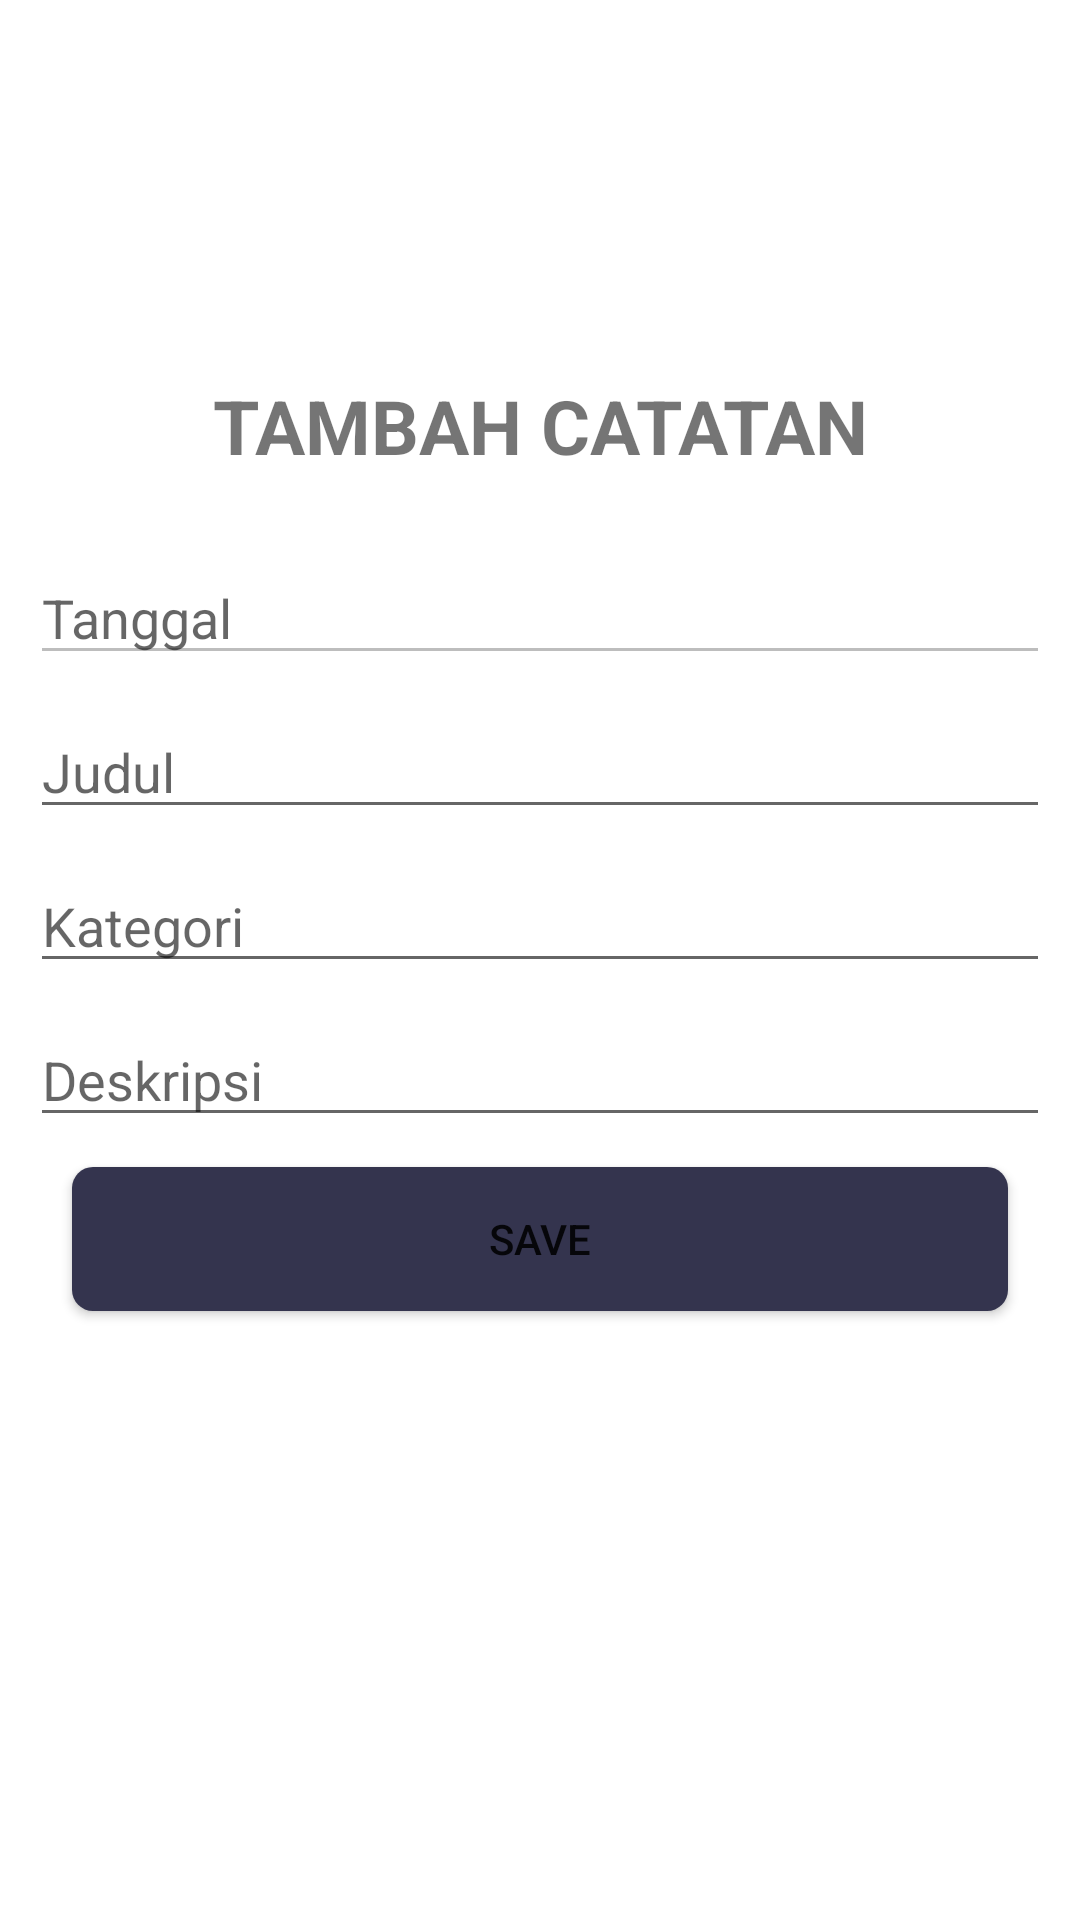

Android layout source for this screen:
<!-- AndroidManifest.xml: application theme Theme.10119273_DayBook -->
<!-- res/layout/activity_update_notes.xml -->
<?xml version="1.0" encoding="utf-8"?>
<LinearLayout xmlns:android="http://schemas.android.com/apk/res/android"
    xmlns:app="http://schemas.android.com/apk/res-auto"
    xmlns:tools="http://schemas.android.com/tools"
    android:layout_width="match_parent"
    android:layout_height="match_parent"
    tools:context=".InputNotes"
    android:orientation="vertical">
    <TextView
        android:layout_width="match_parent"
        android:layout_height="wrap_content"
        android:gravity="center"
        android:layout_marginTop="100dp"
        android:textStyle="bold"
        android:textSize="25sp"
        android:padding="25dp"
        android:text="TAMBAH CATATAN"/>

    <EditText
        android:id="@+id/et_tanggal"
        android:layout_width="match_parent"
        android:layout_height="wrap_content"
        android:layout_marginLeft="10dp"
        android:layout_marginRight="10dp"
        android:enabled="false"
        android:hint="Tanggal"/>

    <EditText
        android:id="@+id/et_tittle"
        android:layout_width="match_parent"
        android:layout_height="wrap_content"
        android:layout_marginLeft="10dp"
        android:layout_marginRight="10dp"
        android:layout_marginTop="10dp"
        android:hint="Judul"/>

    <EditText
        android:id="@+id/et_kategori"
        android:layout_width="match_parent"
        android:layout_height="wrap_content"
        android:layout_marginLeft="10dp"
        android:layout_marginRight="10dp"
        android:layout_marginTop="10dp"
        android:hint="Kategori"/>

    <EditText
        android:id="@+id/et_desc"
        android:layout_width="match_parent"
        android:layout_height="wrap_content"
        android:layout_marginLeft="10dp"
        android:layout_marginRight="10dp"
        android:layout_marginTop="10dp"
        android:hint="Deskripsi"/>

    <Button
        android:id="@+id/btn_save"
        android:layout_width="match_parent"
        android:layout_height="wrap_content"
        android:layout_marginStart="24dp"
        android:layout_marginEnd="24dp"
        android:layout_marginBottom="4dp"
        android:layout_marginTop="10dp"
        android:background="@drawable/btn_bg"
        android:text="Save"
       />


</LinearLayout>
<!-- resources referenced by this layout -->
<resources>
  <!-- drawable btn_bg (drawable) -->
  <?xml version="1.0" encoding="utf-8"?>
  <shape xmlns:android="http://schemas.android.com/apk/res/android">
      <solid android:color="#34344E"/>
      <corners android:radius="7dp"/>
  </shape>
  <style name="Theme.10119273_DayBook" parent="Theme.MaterialComponents.DayNight.NoActionBar">
          
          <item name="colorPrimary">@color/purple_500</item>
          <item name="colorPrimaryVariant">@color/purple_700</item>
          <item name="colorOnPrimary">@color/white</item>
          
          <item name="colorSecondary">@color/teal_200</item>
          <item name="colorSecondaryVariant">@color/teal_700</item>
          <item name="colorOnSecondary">@color/black</item>
          
          <item name="android:statusBarColor" tools:targetApi="l">?attr/colorPrimaryVariant</item>
          
      </style>
  <color name="purple_500">#FF6200EE</color>
  <color name="purple_700">#FF3700B3</color>
  <color name="white">#FFFFFFFF</color>
  <color name="teal_200">#FF03DAC5</color>
  <color name="teal_700">#FF018786</color>
  <color name="black">#FF000000</color>
</resources>
